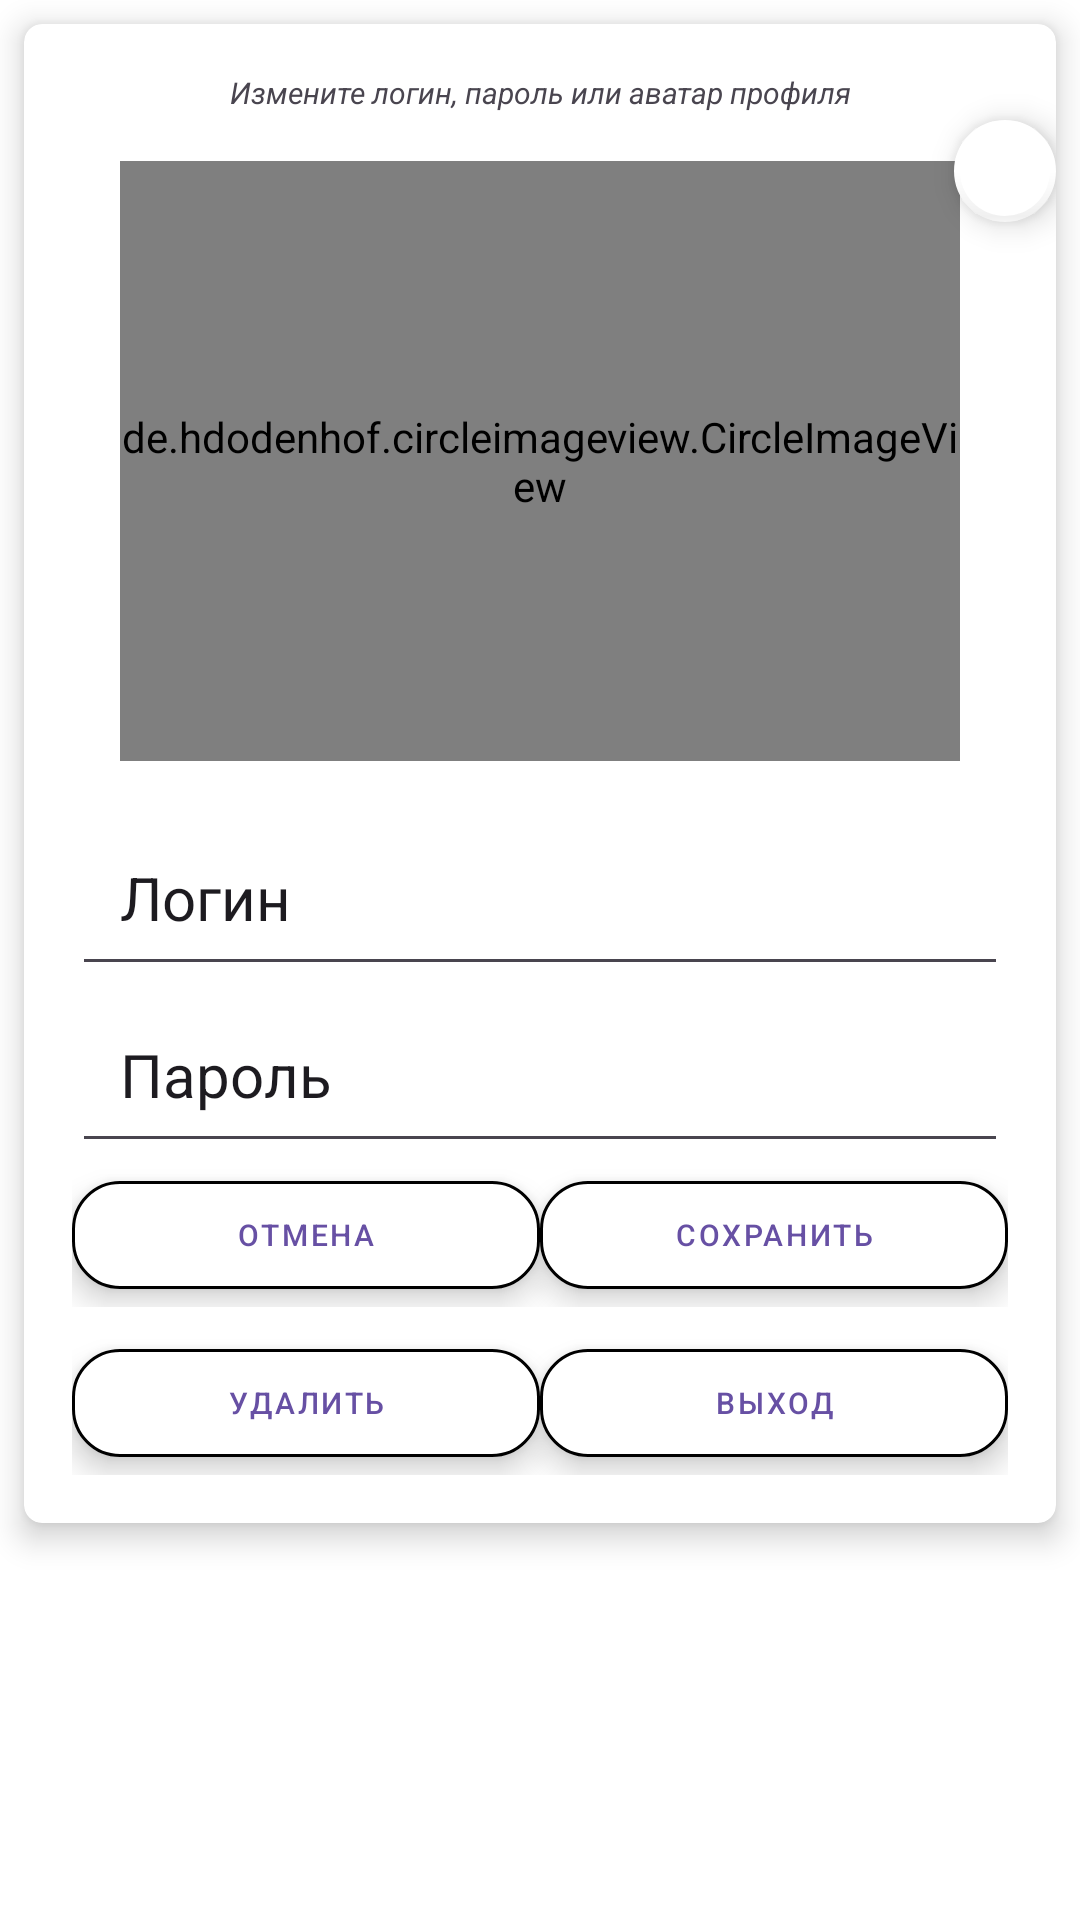

The Android layout XML behind this screen, and the referenced resources:
<!-- AndroidManifest.xml: application theme Theme.Samojlov_AV_Homework_Module_16_number_6_1_Koala -->
<!-- res/layout/profile_edit_alter_dialog.xml -->
<?xml version="1.0" encoding="utf-8"?>
<LinearLayout xmlns:android="http://schemas.android.com/apk/res/android"
    xmlns:app="http://schemas.android.com/apk/res-auto"
    xmlns:tools="http://schemas.android.com/tools"
    android:layout_width="match_parent"
    android:layout_height="wrap_content"
    android:background="@color/white">

    <androidx.cardview.widget.CardView
        android:layout_width="match_parent"
        android:layout_height="wrap_content"
        android:layout_margin="@dimen/margin"
        app:cardBackgroundColor="@color/white"
        app:cardCornerRadius="@dimen/cardCornerRadius"
        app:cardElevation="@dimen/cardElevation">

        <com.google.android.material.floatingactionbutton.FloatingActionButton
            android:id="@+id/clearIconBT"
            android:layout_width="wrap_content"
            android:layout_height="wrap_content"
            android:layout_marginStart="@dimen/profile_edit_alterdialog_floatingActionButton_marginStart_310dp"
            android:layout_marginTop="@dimen/profile_edit_alterdialog_floatingActionButton_marginTop_32dp"
            app:backgroundTint="@color/white"
            app:borderWidth="@dimen/profile_edit_alterdialog_floatingActionButton_borderWidth_2dp"
            android:elevation="@dimen/cardElevation"
            app:elevation="@dimen/cardElevation"
            android:clickable="true"
            app:maxImageSize="@dimen/design_fab_size_normal"
            app:srcCompat="@drawable/clear_icon_24"
            app:tint="@color/Red"
            android:contentDescription="content description" />

        <LinearLayout
            android:layout_width="match_parent"
            android:layout_height="wrap_content"
            android:orientation="vertical"
            android:padding="@dimen/profile_alter_dialog_margin">

            <TextView
                android:id="@+id/profile_edit_alter_dialog_messageTV"
                android:layout_width="match_parent"
                android:layout_height="wrap_content"
                android:text="@string/profile_edit_alter_dialog_messageTV_Text"
                android:textAlignment="center"
                android:textColor="@color/Blue"
                android:textSize="@dimen/profile_alter_dialog_message_text_size"
                android:textStyle="italic"></TextView>

            <LinearLayout
                android:layout_width="match_parent"
                android:layout_height="200dp"
                android:layout_margin="@dimen/profile_alter_dialog_margin"
                android:orientation="vertical">

                <de.hdodenhof.circleimageview.CircleImageView
                    android:id="@+id/profile_edit_alter_dialog_imageIV"
                    android:layout_width="match_parent"
                    android:layout_height="match_parent"
                    android:src="@drawable/profile_icon_base"></de.hdodenhof.circleimageview.CircleImageView>

            </LinearLayout>

            <EditText
                android:id="@+id/profile_edit_alter_dialog_loginET"
                android:layout_width="match_parent"
                android:layout_height="wrap_content"
                android:hint="@string/profile_alter_dialog_login_hint"
                android:inputType="text"
                android:padding="@dimen/profile_alter_dialog_margin"
                android:textColor="@color/Blue"
                android:textColorHint="@color/Grey"
                android:textSize="@dimen/profile_alter_dialog_login_text_size"></EditText>

            <EditText
                android:id="@+id/profile_edit_alter_dialog_passwordET"
                android:layout_width="match_parent"
                android:layout_height="wrap_content"
                android:hint="@string/profile_alter_dialog_password_Hint"
                android:inputType="textPassword"
                android:padding="@dimen/profile_alter_dialog_margin"
                android:textColor="@color/Blue"
                android:textColorHint="@color/Grey"
                android:textSize="@dimen/profile_alter_dialog_login_text_size"></EditText>

            <LinearLayout
                android:layout_width="match_parent"
                android:layout_height="wrap_content"
                android:orientation="vertical">

                <LinearLayout
                    android:layout_width="match_parent"
                    android:layout_height="wrap_content"
                    android:orientation="horizontal">

                    <com.google.android.material.button.MaterialButton
                        android:id="@+id/profile_edit_alter_dialog_button_cancelBT"
                        style="@style/Widget.MaterialComponents.Button.OutlinedButton"
                        android:layout_width="match_parent"
                        android:elevation="@dimen/cardElevation"
                        android:layout_height="wrap_content"
                        app:backgroundTint="@color/white"
                        android:layout_weight="1"
                        app:cornerRadius="@dimen/alterDialog_cornerRadius_16dp"
                        app:strokeColor="@color/Blue"
                        app:strokeWidth="@dimen/alterDialog_strokeWidth_1dp"
                        app:tint="@color/white"
                        android:text="@string/alter_dialog_button_cancelBT_Text"
                        android:textColor="@color/Blue"
                        android:textSize="@dimen/profile_alter_dialog_message_text_size"></com.google.android.material.button.MaterialButton>

                    <com.google.android.material.button.MaterialButton
                        android:id="@+id/profile_edit_alter_dialog_button_saveBT"
                        style="@style/Widget.MaterialComponents.Button.OutlinedButton"
                        android:layout_width="match_parent"
                        android:elevation="@dimen/cardElevation"
                        android:layout_height="wrap_content"
                        app:backgroundTint="@color/white"
                        android:layout_weight="1"
                        app:cornerRadius="@dimen/alterDialog_cornerRadius_16dp"
                        app:strokeColor="@color/Blue"
                        app:strokeWidth="@dimen/alterDialog_strokeWidth_1dp"
                        app:tint="@color/white"
                        android:text="@string/alter_dialog_button_saveBT_Text"
                        android:textColor="@color/Blue"
                        android:textSize="@dimen/profile_alter_dialog_message_text_size"></com.google.android.material.button.MaterialButton>
                </LinearLayout>

                <LinearLayout
                    android:layout_width="match_parent"
                    android:layout_marginTop="@dimen/margin"
                    android:layout_height="wrap_content"
                    android:orientation="horizontal">

                    <com.google.android.material.button.MaterialButton
                        android:id="@+id/profile_edit_alter_dialog_button_deleteBT"
                        style="@style/Widget.MaterialComponents.Button.OutlinedButton"
                        android:layout_width="match_parent"
                        android:elevation="@dimen/cardElevation"
                        android:layout_height="wrap_content"
                        app:backgroundTint="@color/white"
                        android:layout_weight="1"
                        app:cornerRadius="@dimen/alterDialog_cornerRadius_16dp"
                        app:strokeColor="@color/Red"
                        app:strokeWidth="@dimen/alterDialog_strokeWidth_1dp"
                        app:tint="@color/white"
                        android:text="@string/profile_edit_alter_dialog_button_deleteBT_Text"
                        android:textColor="@color/Red"
                        android:textSize="@dimen/profile_alter_dialog_message_text_size"></com.google.android.material.button.MaterialButton>
                    <com.google.android.material.button.MaterialButton
                        android:id="@+id/profile_edit_alter_dialog_button_exitBT"
                        style="@style/Widget.MaterialComponents.Button.OutlinedButton"
                        android:layout_width="match_parent"
                        android:elevation="@dimen/cardElevation"
                        android:layout_height="wrap_content"
                        app:backgroundTint="@color/white"
                        android:layout_weight="1"
                        app:cornerRadius="@dimen/alterDialog_cornerRadius_16dp"
                        app:strokeColor="@color/Blue"
                        app:strokeWidth="@dimen/alterDialog_strokeWidth_1dp"
                        app:tint="@color/white"
                        android:text="@string/profile_edit_alter_dialog_button_exitBT_Text"
                        android:textColor="@color/Blue"
                        android:textSize="@dimen/profile_alter_dialog_message_text_size"></com.google.android.material.button.MaterialButton>

                </LinearLayout>

            </LinearLayout>

        </LinearLayout>

    </androidx.cardview.widget.CardView>

</LinearLayout>
<!-- resources referenced by this layout -->
<resources>
  <dimen name="alterDialog_cornerRadius_16dp">16dp</dimen>
  <dimen name="alterDialog_strokeWidth_1dp">1dp</dimen>
  <dimen name="cardCornerRadius">6dp</dimen>
  <dimen name="cardElevation">6dp</dimen>
  <dimen name="margin">8dp</dimen>
  <dimen name="profile_alter_dialog_login_text_size">20sp</dimen>
  <dimen name="profile_alter_dialog_margin">16dp</dimen>
  <dimen name="profile_alter_dialog_message_text_size">10sp</dimen>
  <dimen name="profile_edit_alterdialog_floatingActionButton_borderWidth_2dp">2dp</dimen>
  <dimen name="profile_edit_alterdialog_floatingActionButton_marginStart_310dp">310dp</dimen>
  <dimen name="profile_edit_alterdialog_floatingActionButton_marginTop_32dp">32dp</dimen>
  <!-- drawable profile_icon_base (drawable) -->
  <vector xmlns:android="http://schemas.android.com/apk/res/android" android:height="48dp" android:tint="#0000FF" android:viewportHeight="24" android:viewportWidth="24" android:width="48dp">
        
      <path android:fillColor="@android:color/white" android:pathData="M12,12c2.21,0 4,-1.79 4,-4s-1.79,-4 -4,-4 -4,1.79 -4,4 1.79,4 4,4zM12,14c-2.67,0 -8,1.34 -8,4v2h16v-2c0,-2.66 -5.33,-4 -8,-4z"/>
      
  </vector>
  <string name="alter_dialog_button_cancelBT_Text">Отмена</string>
  <string name="alter_dialog_button_saveBT_Text">Сохранить</string>
  <string name="profile_alter_dialog_login_hint">Логин</string>
  <string name="profile_alter_dialog_password_Hint">Пароль</string>
  <string name="profile_edit_alter_dialog_button_deleteBT_Text">Удалить</string>
  <string name="profile_edit_alter_dialog_button_exitBT_Text">Выход</string>
  <string name="profile_edit_alter_dialog_messageTV_Text">Измените логин, пароль или аватар профиля</string>
  <style name="Theme.Samojlov_AV_Homework_Module_16_number_6_1_Koala" parent="Theme.MaterialComponents.DayNight.DarkActionBar">
          
          <item name="colorPrimary">@color/purple_500</item>
          <item name="colorPrimaryVariant">@color/purple_700</item>
          <item name="colorOnPrimary">@color/white</item>
          
          <item name="colorSecondary">@color/teal_200</item>
          <item name="colorSecondaryVariant">@color/teal_700</item>
          <item name="colorOnSecondary">@color/black</item>
          
          <item name="android:statusBarColor">?attr/colorPrimaryVariant</item>
          
      </style>
  <!-- not gathered from this repository: default colours our renderer supplied (Android Studio template values) -->
  <color name="purple_500">#FF6200EE</color>
  <color name="purple_700">#FF3700B3</color>
  <color name="teal_200">#FF03DAC5</color>
  <color name="teal_700">#FF018786</color>
  <color name="black">#FF000000</color>
  <color name="white">#FFFFFFFF</color>
</resources>
